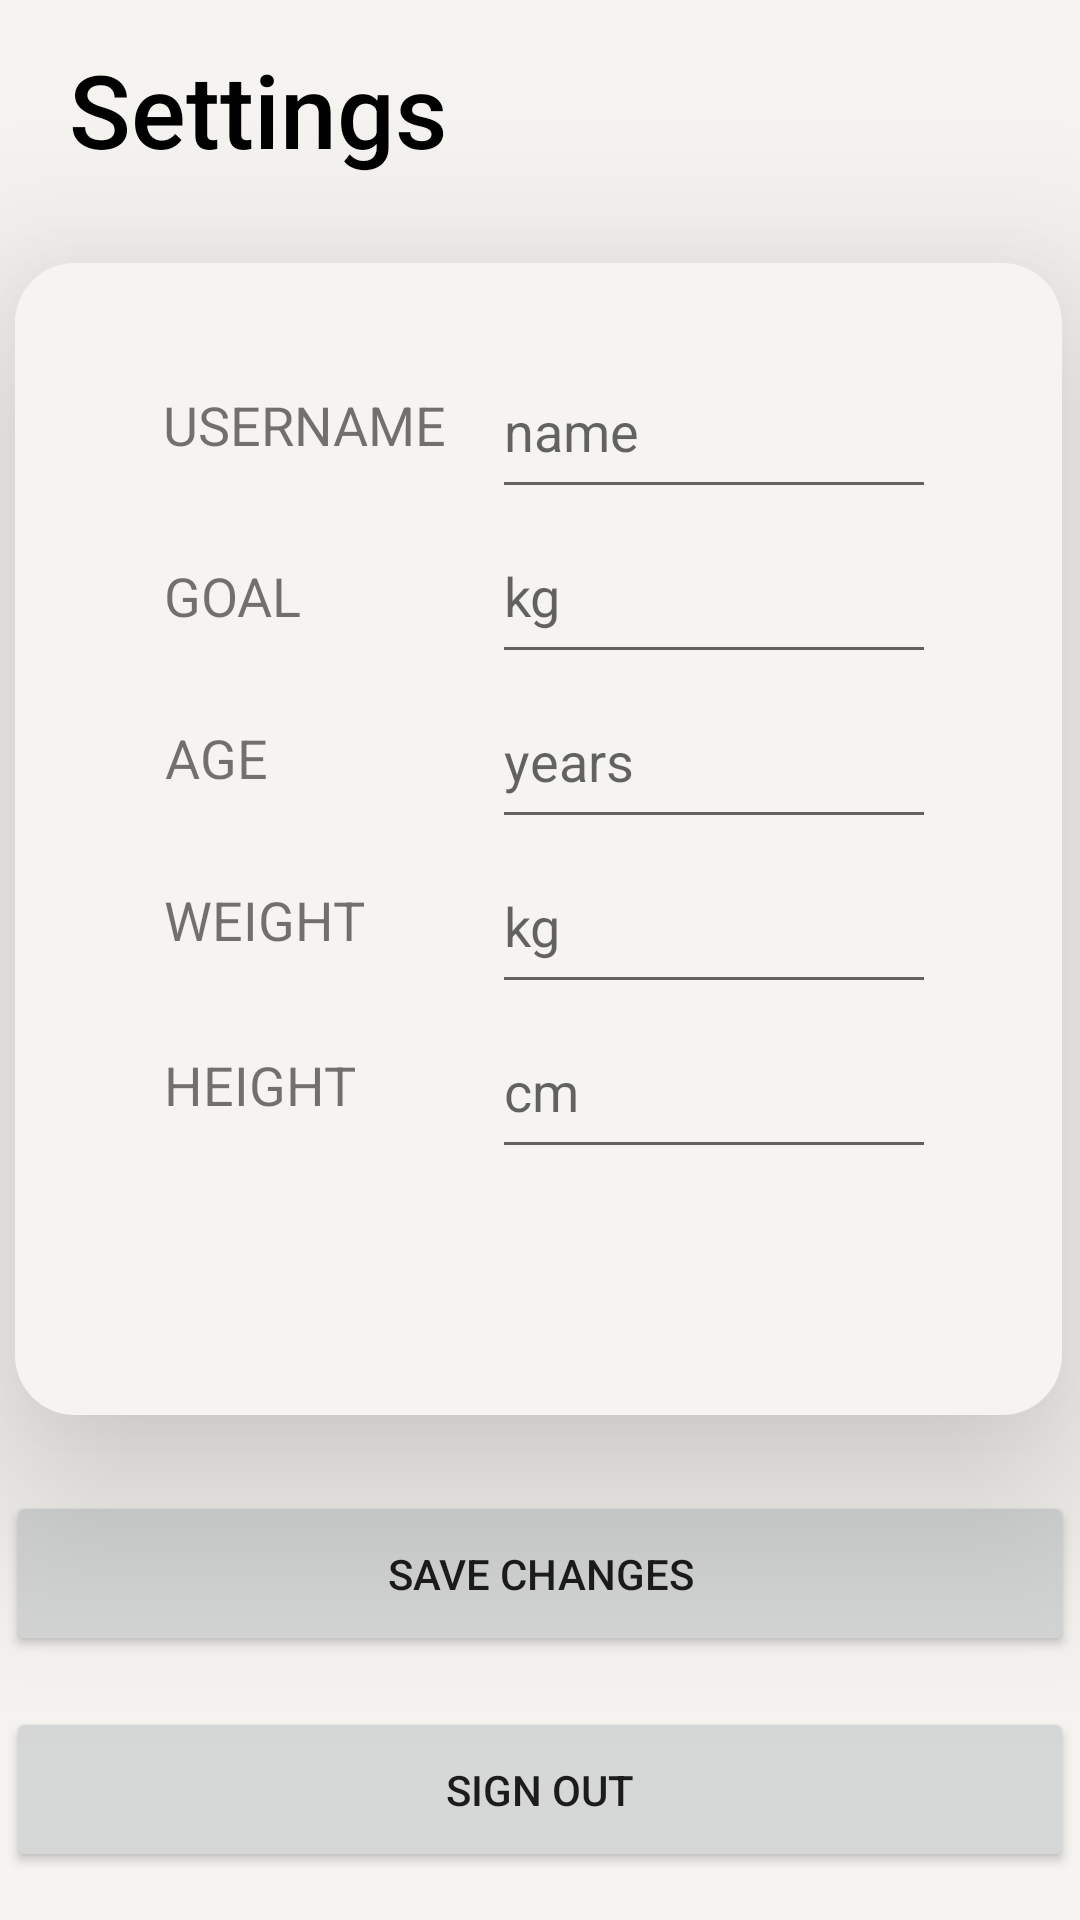

Here is an Android app screen rendered from its layout file. Give the layout XML and the strings, colors and styles it references.
<!-- AndroidManifest.xml: application theme Theme.Traintrack -->
<!-- res/layout/fragment_settings.xml -->
<?xml version="1.0" encoding="utf-8"?>
<androidx.constraintlayout.widget.ConstraintLayout xmlns:android="http://schemas.android.com/apk/res/android"
    xmlns:app="http://schemas.android.com/apk/res-auto"
    xmlns:tools="http://schemas.android.com/tools"
    android:layout_width="match_parent"
    android:layout_height="match_parent"
    android:background="#F6F4F0"
    tools:context=".SettingsFragment"
    tools:layout_editor_absoluteX="0dp"
    tools:layout_editor_absoluteY="15dp">

    <TextView
        android:id="@+id/shadowWidget"
        android:layout_width="349dp"
        android:layout_height="384dp"
        android:background="@drawable/shadow"
        android:elevation="40dp"
        android:fontFamily="sans-serif-medium"

        android:padding="40dp"
        android:textSize="20sp"
        app:layout_constraintBottom_toBottomOf="parent"
        app:layout_constraintEnd_toEndOf="parent"
        app:layout_constraintHorizontal_bias="0.466"
        app:layout_constraintStart_toStartOf="parent"
        app:layout_constraintTop_toTopOf="parent"
        app:layout_constraintVertical_bias="0.343" />

    <TextView
        android:id="@+id/settingsTitle"
        android:layout_width="wrap_content"
        android:layout_height="wrap_content"
        android:fontFamily="sans-serif-medium"
        android:text="Settings"
        android:textColor="@color/black"
        android:textSize="34dp"
        app:layout_constraintBottom_toBottomOf="parent"
        app:layout_constraintEnd_toEndOf="parent"
        app:layout_constraintHorizontal_bias="0.098"
        app:layout_constraintStart_toStartOf="parent"
        app:layout_constraintTop_toTopOf="parent"
        app:layout_constraintVertical_bias="0.023" />

    <Button
        android:id="@+id/signoutButton"
        android:layout_width="356dp"
        android:layout_height="55dp"
        android:layout_marginBottom="16dp"
        android:onClick="openLoginActivity"
        android:text="SIGN OUT"
        app:layout_constraintBottom_toBottomOf="parent"
        app:layout_constraintEnd_toEndOf="parent"
        app:layout_constraintHorizontal_bias="0.489"
        app:layout_constraintStart_toStartOf="parent" />

    <Button
        android:id="@+id/savechangesButton"
        android:layout_width="356dp"
        android:layout_height="55dp"
        android:layout_marginBottom="88dp"

        android:text="SAVE CHANGES"
        app:layout_constraintBottom_toBottomOf="parent"
        app:layout_constraintEnd_toEndOf="parent"
        app:layout_constraintHorizontal_bias="0.49"
        app:layout_constraintStart_toStartOf="parent" />



    <EditText
        android:id="@+id/ageBox"
        android:layout_width="148dp"
        android:layout_height="55dp"
        android:elevation="40dp"

        android:ems="10"
        android:hint="years"
        android:inputType="number"
        app:layout_constraintBottom_toTopOf="@+id/weightBox"
        app:layout_constraintEnd_toEndOf="@+id/shadowWidget"
        app:layout_constraintHorizontal_bias="0.791"
        app:layout_constraintStart_toStartOf="@+id/shadowWidget"
        app:layout_constraintTop_toBottomOf="@+id/goalBox" />

    <EditText
        android:id="@+id/weightBox"
        android:layout_width="148dp"
        android:layout_height="55dp"
        android:elevation="40dp"
        android:ems="10"
        android:hint="kg"
        android:inputType="numberDecimal"
        app:layout_constraintBottom_toTopOf="@+id/heightBox"
        app:layout_constraintEnd_toEndOf="@+id/shadowWidget"
        app:layout_constraintHorizontal_bias="0.791"
        app:layout_constraintStart_toStartOf="@+id/shadowWidget"
        app:layout_constraintTop_toBottomOf="@+id/ageBox" />

    <EditText
        android:id="@+id/goalBox"
        android:layout_width="148dp"
        android:layout_height="55dp"
        android:elevation="40dp"
        android:ems="10"
        android:hint="kg"
        android:inputType="numberDecimal"
        app:layout_constraintBottom_toTopOf="@+id/ageBox"
        app:layout_constraintEnd_toEndOf="@+id/shadowWidget"
        app:layout_constraintHorizontal_bias="0.791"
        app:layout_constraintStart_toStartOf="@+id/shadowWidget"
        app:layout_constraintTop_toBottomOf="@+id/shadowWidget" />

    <EditText
        android:id="@+id/heightBox"
        android:layout_width="148dp"
        android:layout_height="55dp"
        android:elevation="40dp"

        android:ems="10"
        android:hint="cm"
        android:inputType="numberDecimal"
        app:layout_constraintBottom_toTopOf="@+id/shadowWidget"
        app:layout_constraintEnd_toEndOf="@+id/shadowWidget"
        app:layout_constraintHorizontal_bias="0.791"
        app:layout_constraintStart_toStartOf="@+id/shadowWidget"
        app:layout_constraintTop_toBottomOf="@+id/weightBox" />

    <TextView
        android:id="@+id/textView15"
        android:layout_width="wrap_content"
        android:layout_height="wrap_content"
        android:elevation="40dp"
        android:padding="15dp"
        android:text="HEIGHT"
        android:textSize="18dp"
        app:layout_constraintBottom_toBottomOf="@+id/shadowWidget"
        app:layout_constraintEnd_toStartOf="@+id/weightBox"
        app:layout_constraintHorizontal_bias="0.538"
        app:layout_constraintStart_toStartOf="@+id/shadowWidget"
        app:layout_constraintTop_toTopOf="@+id/shadowWidget"
        app:layout_constraintVertical_bias="0.748" />

    <TextView
        android:id="@+id/textView14"
        android:layout_width="wrap_content"
        android:layout_height="wrap_content"
        android:elevation="40dp"
        android:padding="15dp"
        android:text="AGE"
        android:textSize="18dp"
        app:layout_constraintBottom_toBottomOf="@+id/shadowWidget"
        app:layout_constraintEnd_toStartOf="@+id/ageBox"
        app:layout_constraintHorizontal_bias="0.368"
        app:layout_constraintStart_toStartOf="@+id/shadowWidget"
        app:layout_constraintTop_toTopOf="@+id/shadowWidget"
        app:layout_constraintVertical_bias="0.418" />

    <TextView
        android:id="@+id/textView16"
        android:layout_width="wrap_content"
        android:layout_height="wrap_content"
        android:elevation="40dp"
        android:padding="15dp"
        android:text="GOAL"
        android:textSize="18dp"
        app:layout_constraintBottom_toBottomOf="@+id/shadowWidget"
        app:layout_constraintEnd_toStartOf="@+id/heightBox"
        app:layout_constraintHorizontal_bias="0.416"
        app:layout_constraintStart_toStartOf="@+id/shadowWidget"
        app:layout_constraintTop_toTopOf="@+id/shadowWidget"
        app:layout_constraintVertical_bias="0.254" />

    <TextView
        android:id="@+id/textView13"
        android:layout_width="wrap_content"
        android:layout_height="wrap_content"
        android:elevation="40dp"
        android:padding="15dp"
        android:text="WEIGHT"
        android:textSize="18dp"
        app:layout_constraintBottom_toBottomOf="@+id/shadowWidget"
        app:layout_constraintEnd_toStartOf="@+id/goalBox"
        app:layout_constraintHorizontal_bias="0.564"
        app:layout_constraintStart_toStartOf="@+id/shadowWidget"
        app:layout_constraintTop_toTopOf="@+id/shadowWidget"
        app:layout_constraintVertical_bias="0.581" />

    <TextView
        android:id="@+id/textView10"
        android:layout_width="wrap_content"
        android:layout_height="wrap_content"
        android:elevation="40dp"
        android:padding="15dp"
        android:text="USERNAME"
        android:textSize="18dp"
        app:layout_constraintBottom_toBottomOf="@+id/shadowWidget"
        app:layout_constraintEnd_toStartOf="@+id/goalBox"
        app:layout_constraintHorizontal_bias="1.0"
        app:layout_constraintStart_toStartOf="@+id/shadowWidget"
        app:layout_constraintTop_toTopOf="@+id/shadowWidget"
        app:layout_constraintVertical_bias="0.081" />

    <EditText
        android:id="@+id/nameBox"
        android:layout_width="148dp"
        android:layout_height="55dp"
        android:elevation="40dp"
        android:ems="10"
        android:hint="name"
        android:inputType="textPersonName"
        app:layout_constraintBottom_toTopOf="@+id/goalBox"
        app:layout_constraintEnd_toEndOf="@+id/shadowWidget"
        app:layout_constraintHorizontal_bias="0.791"
        app:layout_constraintStart_toStartOf="@+id/shadowWidget"
        app:layout_constraintTop_toTopOf="@+id/shadowWidget"
        app:layout_constraintVertical_bias="1.0" />




</androidx.constraintlayout.widget.ConstraintLayout>
<!-- resources referenced by this layout -->
<resources>
  <!-- drawable shadow (drawable) -->
  <?xml version="1.0" encoding="utf-8"?>
  <shape xmlns:android="http://schemas.android.com/apk/res/android"
  
      android:shape="rectangle">
      <solid android:color="#F6F4F0"/>
      <corners android:radius="20dp"/>
  
  
  </shape>
  <style name="Theme.Traintrack" parent="Theme.MaterialComponents.DayNight.DarkActionBar">
          
          <item name="colorPrimary">@color/purple_500</item>
          <item name="colorPrimaryVariant">@color/purple_700</item>
          <item name="colorOnPrimary">@color/white</item>
          
          <item name="colorSecondary">@color/teal_200</item>
          <item name="colorSecondaryVariant">@color/teal_700</item>
          <item name="colorOnSecondary">@color/black</item>
          
          <item name="android:statusBarColor" tools:targetApi="l">?attr/colorPrimaryVariant</item>
          
      </style>
  <!-- not gathered from this repository: default colours our renderer supplied (Android Studio template values) -->
  <color name="purple_500">#FF6200EE</color>
  <color name="purple_700">#FF3700B3</color>
  <color name="teal_200">#FF03DAC5</color>
  <color name="teal_700">#FF018786</color>
  <color name="black">#FF000000</color>
  <color name="white">#FFFFFFFF</color>
</resources>
